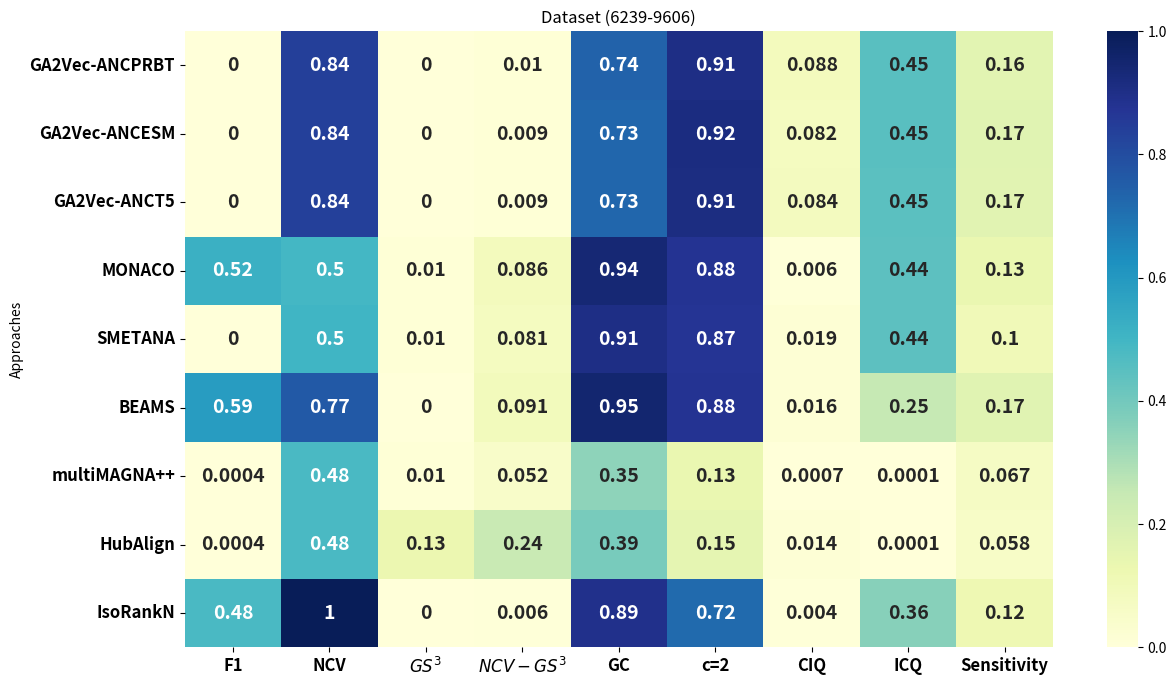

Write the Python code that produced this figure.
import pandas as pd
import seaborn as sns
import matplotlib.pyplot as plt


data_align = {
    "Approaches": [
        "GA2Vec-ANCPRBT",
        "GA2Vec-ANCESM",
        "GA2Vec-ANCT5",
"MONACO",
        "SMETANA",
         "BEAMS",
        "multiMAGNA++",
"HubAlign",
"IsoRankN"
    ],
"F1": [0, 0, 0, 0.522, 0, 0.588, 0.0004, 0.0004, 0.484],
    "NCV": [0.842, 0.839, 0.839, 0.496, 0.502, 0.765, 0.483, 0.483, 1.0],
    "$GS^3$": [0, 0, 0, 0.01, 0.01, 0, 0.01, 0.13, 0],
    "$NCV-GS^3$": [0.010, 0.009, 0.009, 0.086, 0.081, 0.091, 0.052, 0.245, 0.006],
    "GC": [0.740, 0.727, 0.727, 0.939, 0.906, 0.953, 0.351, 0.389, 0.893],
    "c=2": [0.906, 0.917, 0.912, 0.875, 0.873, 0.875, 0.134, 0.155, 0.720],
    "CIQ": [0.088, 0.082, 0.084, 0.006, 0.019, 0.016, 0.0007, 0.014, 0.004],
    "ICQ": [0.450, 0.451, 0.449, 0.443, 0.442, 0.250, 0.0001, 0.0001, 0.361],
    "Sensitivity": [0.164, 0.169, 0.167, 0.133, 0.105, 0.170, 0.067, 0.058, 0.121]
}

# Create DataFrame
df = pd.DataFrame(data_align)
df.set_index("Approaches", inplace=True)

plt.figure(figsize=(14, 8))
sns.heatmap(df, annot=True, cmap="YlGnBu", cbar=True,  annot_kws={"size": 14, "weight": "bold"})
plt.xticks(fontsize=12, weight='bold')  # Increase size and boldness of x-axis labels
plt.yticks(fontsize=12, weight='bold')  # Increase size and boldness of y-axis labels
plt.title("Dataset (6239-9606)")
plt.savefig("Figure-6239-9606.eps")
